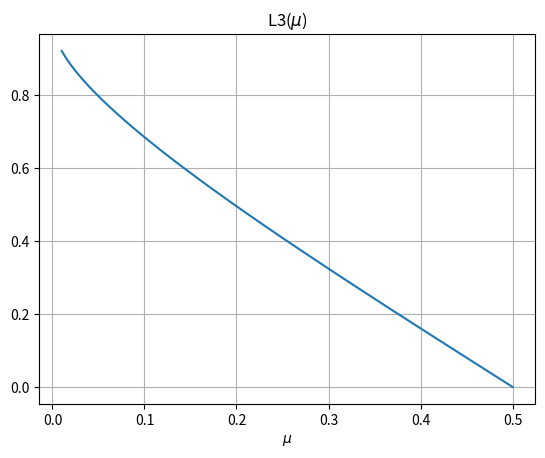
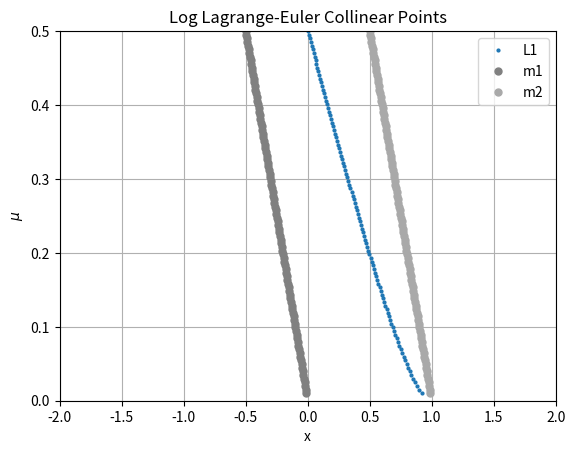
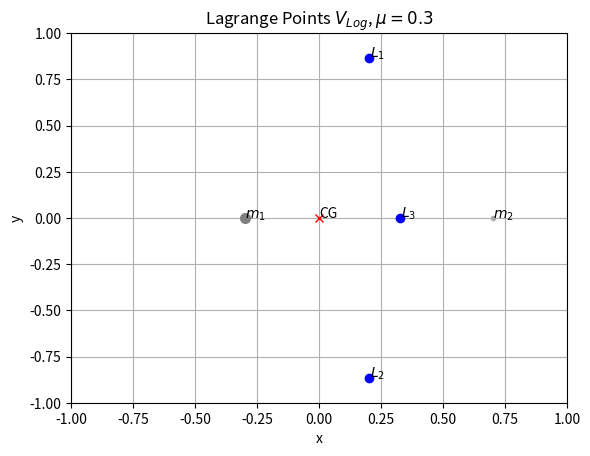

Source code (Python) for these figures, in order:
#  solution of equilibrium lagrange-Euler points

import numpy as np
from matplotlib import pyplot as plt
from scipy import optimize


def f3(x, mu): # f3 for convention
    return x - (1 - mu) * (x+mu) / (x + mu)**2 - mu * (x - 1 + mu) / (x - 1 + mu)**2


def LagrangePoints(mu):
    L3 = (optimize.newton(f3, 0, args=(mu,), maxiter=1000000), 0)
    L1 = (1 / 2 - mu, np.sqrt(3) / 2)
    L2 = (1 / 2 - mu, -np.sqrt(3) / 2)
    result = [L1, L2, L3]
    return result


if __name__=="__main__":

    mu = np.linspace(0.01, 0.5, 100)

    L3 = np.array([optimize.newton(f3, 0, args=(xx,), maxiter=1000000) for xx in mu])

    savefig = True
    plot = True

    if savefig:
        fig = plt.figure(3)
        plt.plot(mu, L3)
        plt.title(r'L3($\mu$)')
        plt.grid(True)
        plt.xlabel(r'$\mu$')
        fig.savefig('Log_L3_mu')

    if plot:

        fig = plt.figure(4)
        # plt.hlines(0.5, -2, 2, colors='k')  # Draw a horizontal line
        plt.xlim(-2, 2)
        plt.ylim(0, 0.5)

        plt.plot(L3, mu, 'o', ms=2, label='L1')

        # Esto está bien?
        plt.plot(-mu, mu, 'o', color='grey', ms=5, label='m1')
        plt.plot(1-mu, mu, 'o', color='darkgrey', ms=5, label='m2')

        plt.ylabel(r'$\mu$')
        plt.xlabel('x')
        plt.title('Log Lagrange-Euler Collinear Points')
        plt.grid(True)

        plt.legend()
        fig.savefig('LagrangeEulerCollinearLog')

    mu = 0.3
    Ls = LagrangePoints(mu)

    if plot:

        fig = plt.figure(5)
        plt.xlim(-1, 1)
        plt.ylim(-1, 1)

        for ii in range(len(Ls)):
            plt.plot(Ls[ii][0], Ls[ii][1], 'o', color='b')
            plt.text(Ls[ii][0]+0.005, Ls[ii][1]+0.005, f"$L_{ii+1}$")

        plt.plot(-mu, 0, 'o', color='grey', ms=(1-mu)*10, label='m1')
        plt.text(-mu, 0, "$m_1$")
        plt.plot(1-mu, 0, 'o', color='darkgrey', ms=mu*10, label='m2')
        plt.text(1-mu, 0, "$m_2$")
        plt.plot(0, 0, 'x', color='red')
        plt.text(0, 0, "CG")
        plt.title(f'Lagrange Points $V_{{Log}}$, $\mu={mu}$')
        plt.xlabel("x")
        plt.ylabel("y")
        plt.grid()
        plt.show()
        fig.savefig('LagrangeNewtonPoints_LogPotential')